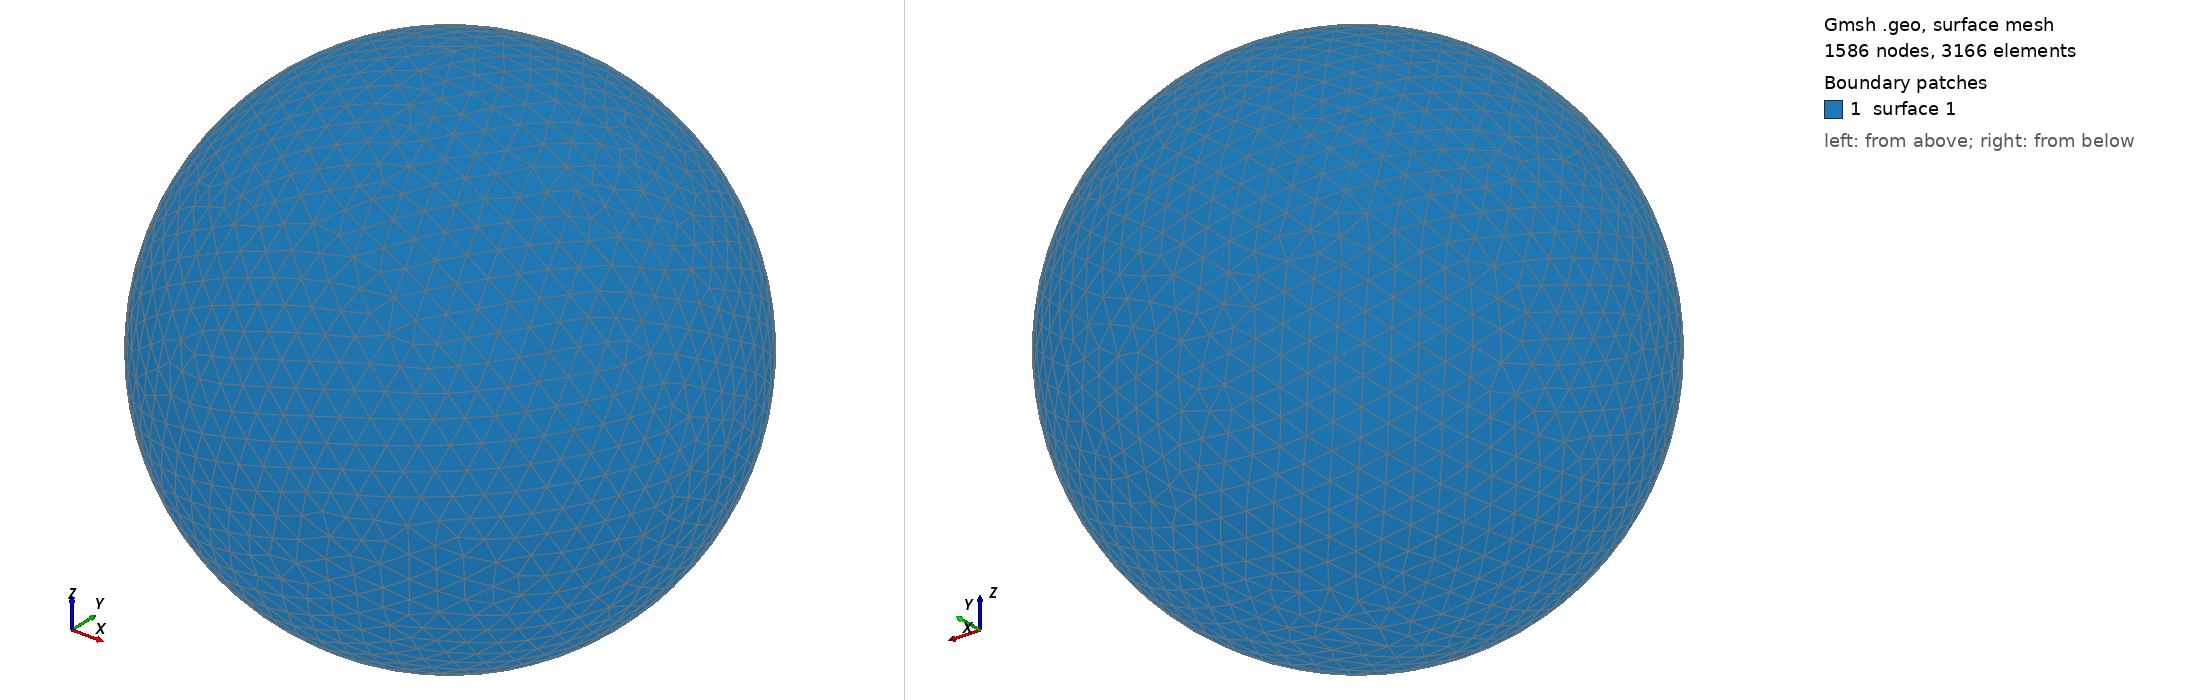

Gmsh geometry script, surface-meshed: 1586 nodes, 3166 surface elements. Boundary patches (legend numbers): 1 surface 1. Left view from above one corner, right view from below the opposite corner. The script declares no physical surfaces, so the legend lists its geometric surfaces. The drawing asked Gmsh for element sizes between 1% and 20% of the model's largest extent; the script's own settings can give other sizes.

=== shot1232.geo (drawn) ===
SetFactory("OpenCASCADE");
Point(1) = {0,0,0,0};
Sphere(1) = {0,0,0,0.03079000};
MeshSize{ PointsOf{ Surface{:}; } } = 0.003079000;
Mesh.ElementOrder=1;
Mesh.Format=39;
